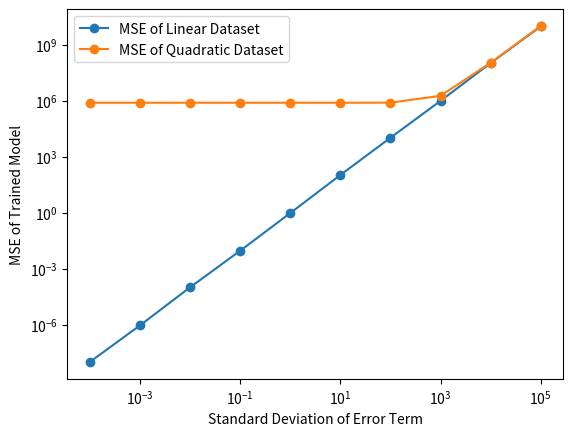

Python code for this plot:
import csv
import math
import random

import numpy as np
from matplotlib import pyplot as plt


# Feel free to import other packages, if needed.
# As long as they are supported by CSL machines.


def get_dataset(filename):
    """
    TODO: implement this function.

    INPUT: 
        filename - a string representing the path to the csv file.

    RETURNS:
        An n by m+1 array, where n is # data points and m is # features.
        The labels y should be in the first column.
    """
    with open(filename, newline='') as csvfile:
        reader = csv.reader(csvfile)
        dataset = []
        index = 1
        # Load data
        for row in reader:
            dataset.append(row)
        for row in dataset:
            del row[0]
        del dataset[0]
        for row in dataset:
            i = 0
            for x in row:
                row[i] = float(x)
                i += 1
    return np.asarray(dataset)


def print_stats(dataset, col):
    """
    TODO: implement this function.

    INPUT: 
        dataset - the body fat n by m+1 array
        col     - the index of feature to summarize on. 
                  For example, 1 refers to density.

    RETURNS:
        None
    """

    size = len(dataset)
    mean = 0
    standard = 0

    for row in dataset:
        mean += row[col]
    mean = mean / size

    for row in dataset:
        standard += math.pow((row[col] - mean), 2)

    standard = math.sqrt(standard / (size - 1))

    mean = round(mean, 2)
    standard = round(standard, 2)
    print(size)
    print(mean)
    print(standard)
    pass


def regression(dataset, cols, betas):
    """
    TODO: implement this function.

    INPUT: 
        dataset - the body fat n by m+1 array
        cols    - a list of feature indices to learn.
                  For example, [1,8] refers to density and abdomen.
        betas   - a list of elements chosen from [beta0, beta1, ..., betam]

    RETURNS:
        mse of the regression model
    """

    mse = 0

    for row in range(0, len(dataset)):
        sum = betas[0] - dataset[row][0]
        col = 0
        for i in range(1, len(betas)):
            sum += dataset[row][cols[col]] * betas[i]
            col += 1
        mse += math.pow(sum, 2)

    mse = mse / len(dataset)
    return mse


def gradient_descent(dataset, cols, betas):
    """
    TODO: implement this function.

    INPUT: 
        dataset - the body fat n by m+1 array
        cols    - a list of feature indices to learn.
                  For example, [1,8] refers to density and abdomen.
        betas   - a list of elements chosen from [beta0, beta1, ..., betam]

    RETURNS:
        An 1D array of gradients
    """
    grads = []

    for b in range(0, len(betas)):
        sum = 0
        total = 0
        for row in range(0, len(dataset)):
            current = betas[0] - dataset[row][0]
            col = 0
            for i in range(1, len(betas)):
                current += dataset[row][cols[col]] * betas[i]
                col += 1
            if b != 0:
                sum += current * dataset[row][cols[b - 1]]
                sum = round(sum, 8)
            else:
                sum += current
                sum = round(sum, 8)
        grads.append(round(sum * 2 / len(dataset), 8))

    return np.asarray(grads)

    return grads


def iterate_gradient(dataset, cols, betas, T, eta):
    """
    TODO: implement this function.

    INPUT: 
        dataset - the body fat n by m+1 array
        cols    - a list of feature indices to learn.
                  For example, [1,8] refers to density and abdomen.
        betas   - a list of elements chosen from [beta0, beta1, ..., betam]
        T       - # iterations to run
        eta     - learning rate

    RETURNS:
        None
    """
    # FIX MSE and formatting
    mybetas = betas
    for x in range(1, T + 1):
        out = []
        temp = []
        g = gradient_descent(dataset, cols, mybetas)
        for y in range(0, len(mybetas)):
            mybetas[y] -= g[y] * eta
        out.append(x)
        out.append((round(regression(dataset, cols, mybetas), 2)))
        for i in range(0, len(mybetas)):
            out.append(mybetas[i])
        print(out)

    pass


def compute_betas(dataset, cols):
    """
    TODO: implement this function.

    INPUT: 
        dataset - the body fat n by m+1 array
        cols    - a list of feature indices to learn.
                  For example, [1,8] refers to density and abdomen.

    RETURNS:
        A tuple containing corresponding mse and several learned betas
    """
    y = []
    x = []
    for row in dataset:
        temp = [1]
        y.append(row[0])
        for col in cols:
            temp.append(row[col])
        x.append(temp)

    array_x = np.array(x)
    array_y = np.array(y)

    transposed = np.transpose(array_x)
    inversed = np.linalg.inv(transposed.dot(array_x))
    betas = inversed.dot(transposed).dot(array_y)

    mse = regression(dataset, cols, betas)
    return (mse, *betas)


def predict(dataset, cols, features):
    """
    TODO: implement this function.

    INPUT: 
        dataset - the body fat n by m+1 array
        cols    - a list of feature indices to learn.
                  For example, [1,8] refers to density and abdomen.
        features- a list of observed values

    RETURNS:
        The predicted body fat percentage value
    """
    betas = compute_betas(dataset, cols)
    result = betas[1]
    counter = 2
    for feature in features:
        result += betas[counter] * feature
        counter += 1
    return result


def synthetic_datasets(betas, alphas, X, sigma):
    """
    TODO: implement this function.

    Input:
        betas  - parameters of the linear model
        alphas - parameters of the quadratic model
        X      - the input array (shape is guaranteed to be (n,1))
        sigma  - standard deviation of noise

    RETURNS:
        Two datasets of shape (n,2) - linear one first, followed by quadratic.
    """
    linear = []
    for row in X:
        xval = row[0]
        y = betas[0] + (betas[1] * xval) + np.random.normal(loc=0.0, scale=sigma)
        linear.append([y, xval])
    linear_ret = np.asarray(linear)

    quad = []
    for row in X:
        xval = row[0]
        y = alphas[0] + (alphas[1] * math.pow(xval, 2)) + np.random.normal(loc=0.0, scale=sigma)
        quad.append([y, xval])
    quad_ret = np.asarray(quad)

    return linear_ret, quad_ret


def plot_mse():
    from sys import argv
    if len(argv) == 2 and argv[1] == 'csl':
        import matplotlib
        matplotlib.use('Agg')

    # TODO: Generate datasets and plot an MSE-sigma graph
    X = []
    for y in range(0, 1000):
        X.append([random.randint(-100, 100)])

    betas = []
    alphas = []
    for y in range(0, 2):
        beta = random.random()
        alpha = random.random()
        if beta == 0:
            beta = beta + 1
        if alpha == 0:
            alpha = alpha + 1
        betas.append(beta)
        alphas.append(alpha)

    sigmas = [.0001, .001, .01, .1, 1, 10, 100, 1000, 10000, 100000]
    linear_sigs = []
    quad_sigs = []
    for sigma in sigmas:
        set = synthetic_datasets(betas, alphas, X, sigma)
        linear_sigs.append(set[0])
        quad_sigs.append(set[1])

    lin_mse = []
    quad_mse = []
    for linear in linear_sigs:
        lin_mse.append(compute_betas(linear, cols=[1])[0])

    for quad in quad_sigs:
        quad_mse.append(compute_betas(quad, cols=[1])[0])

    plt.plot(sigmas, lin_mse, '-o')
    plt.plot(sigmas, quad_mse, '-o')
    plt.legend(["MSE of Linear Dataset", "MSE of Quadratic Dataset"])

    plt.ylabel("MSE of Trained Model")
    plt.xlabel("Standard Deviation of Error Term")

    plt.yscale("log")
    plt.xscale("log")

    plt.savefig("mse.pdf", format="pdf")


if __name__ == '__main__':
    ### DO NOT CHANGE THIS SECTION ###
    plot_mse()
